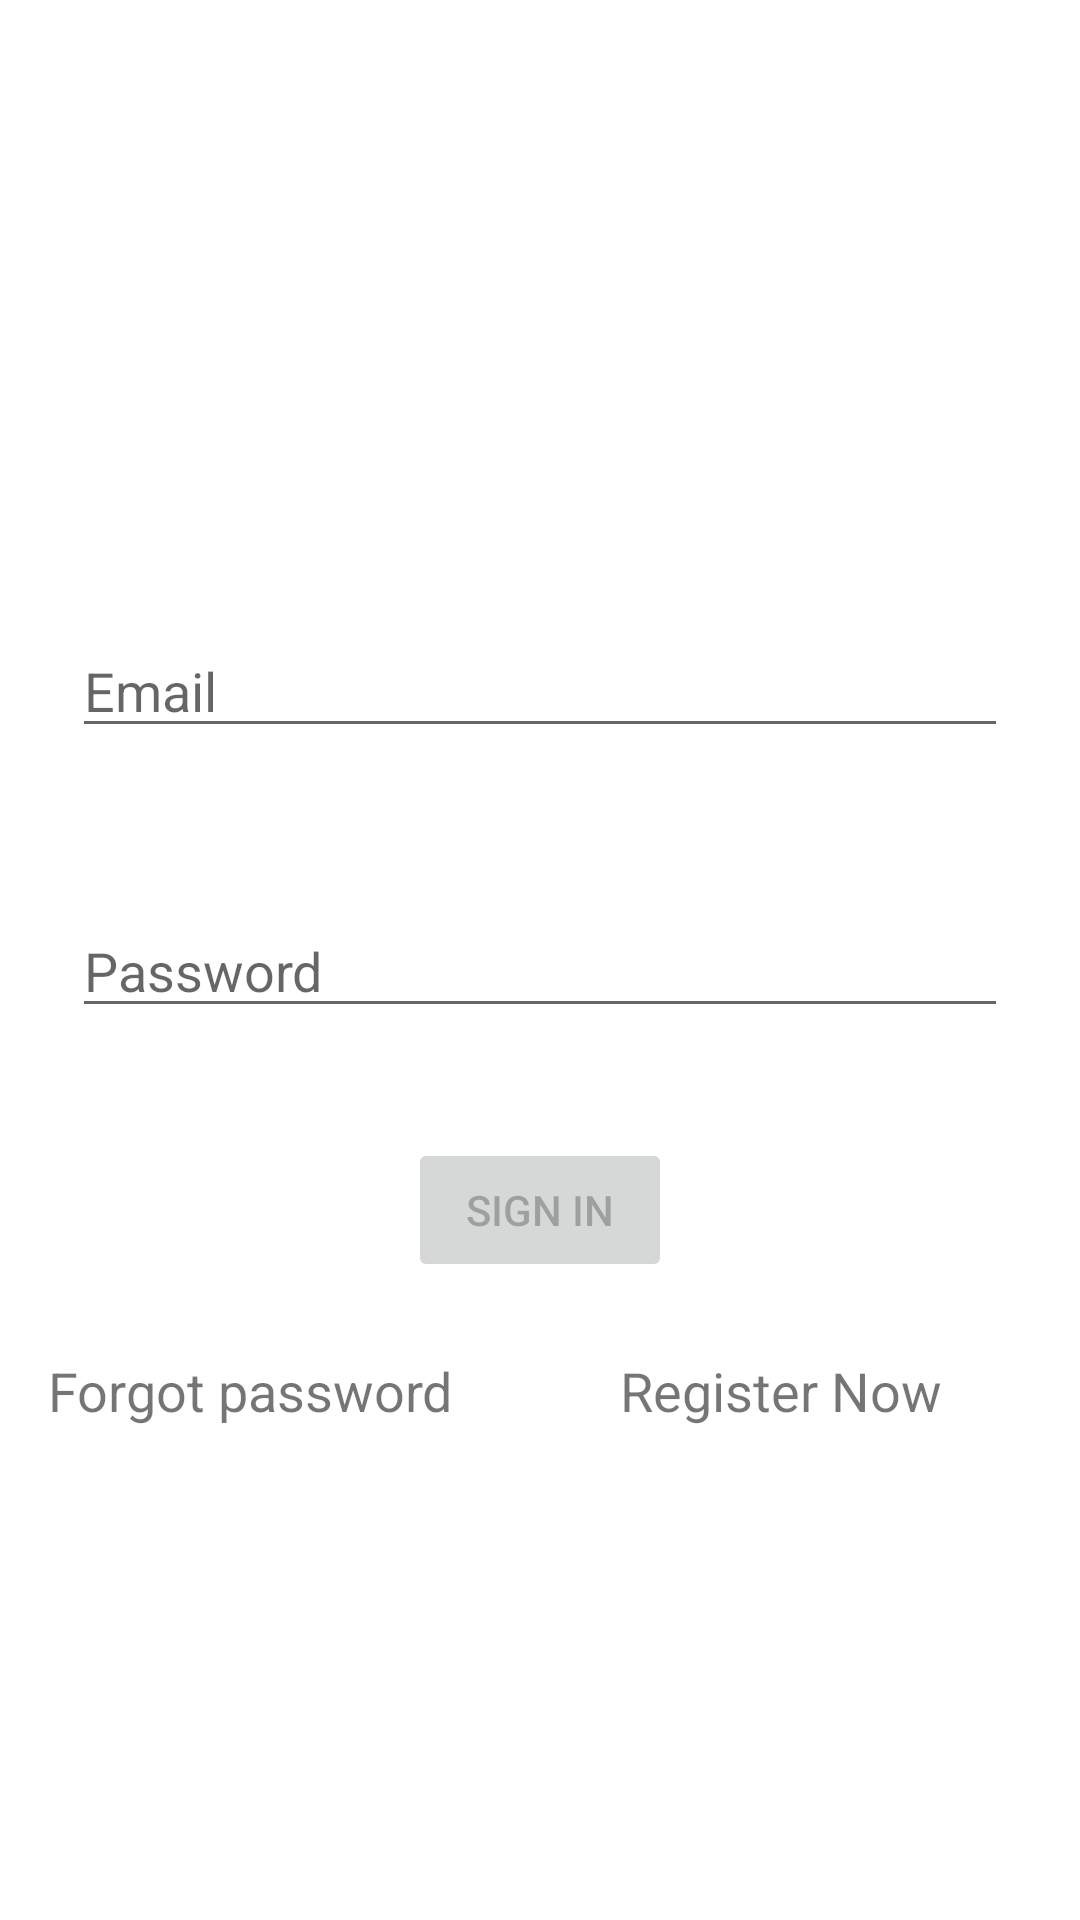

Produce the Android XML layout that renders to this screen, including the resource entries it uses.
<!-- AndroidManifest.xml: application theme Theme.MyEcomersApplication -->
<!-- res/layout/activity_login.xml -->
<?xml version="1.0" encoding="utf-8"?>
<androidx.constraintlayout.widget.ConstraintLayout xmlns:android="http://schemas.android.com/apk/res/android"
    xmlns:app="http://schemas.android.com/apk/res-auto"
    xmlns:tools="http://schemas.android.com/tools"
    android:id="@+id/container"
    android:layout_width="match_parent"
    android:layout_height="match_parent"
    android:paddingLeft="@dimen/activity_horizontal_margin"
    android:paddingTop="@dimen/activity_vertical_margin"
    android:paddingRight="@dimen/activity_horizontal_margin"
    android:paddingBottom="@dimen/activity_vertical_margin"
    tools:context=".ui.login.LoginActivity">

    <EditText
        android:id="@+id/username"
        android:layout_width="0dp"
        android:layout_height="wrap_content"
        android:layout_marginStart="24dp"
        android:layout_marginTop="208dp"
        android:layout_marginEnd="24dp"
        android:autofillHints="@string/prompt_email"
        android:hint="@string/prompt_email"
        android:inputType="textEmailAddress"
        android:selectAllOnFocus="true"
        app:layout_constraintEnd_toEndOf="parent"
        app:layout_constraintStart_toStartOf="parent"
        app:layout_constraintTop_toTopOf="parent" />

    <EditText
        android:id="@+id/password"
        android:layout_width="0dp"
        android:layout_height="wrap_content"
        android:layout_marginStart="24dp"
        android:layout_marginTop="52dp"
        android:layout_marginEnd="24dp"
        android:autofillHints="@string/prompt_password"
        android:hint="@string/prompt_password"
        android:imeActionLabel="@string/action_sign_in_short"
        android:imeOptions="actionDone"
        android:inputType="textPassword"
        android:selectAllOnFocus="true"
        app:layout_constraintEnd_toEndOf="parent"
        app:layout_constraintStart_toStartOf="parent"
        app:layout_constraintTop_toBottomOf="@+id/username" />

    <Button
        android:id="@+id/login"
        android:layout_width="wrap_content"
        android:layout_height="wrap_content"
        android:layout_gravity="start"
        android:layout_marginStart="48dp"
        android:layout_marginTop="16dp"
        android:layout_marginEnd="48dp"
        android:layout_marginBottom="64dp"
        android:enabled="false"
        android:text="@string/action_sign_in"
        app:layout_constraintBottom_toBottomOf="parent"
        app:layout_constraintEnd_toEndOf="parent"
        app:layout_constraintStart_toStartOf="parent"
        app:layout_constraintTop_toBottomOf="@+id/password"
        app:layout_constraintVertical_bias="0.122" />

    <ProgressBar
        android:id="@+id/loading"
        android:layout_width="wrap_content"
        android:layout_height="wrap_content"
        android:layout_gravity="center"
        android:layout_marginStart="32dp"
        android:layout_marginTop="64dp"
        android:layout_marginEnd="32dp"
        android:layout_marginBottom="64dp"
        android:visibility="gone"
        app:layout_constraintBottom_toBottomOf="parent"
        app:layout_constraintEnd_toEndOf="@+id/password"
        app:layout_constraintStart_toStartOf="@+id/password"
        app:layout_constraintTop_toTopOf="parent"
        app:layout_constraintVertical_bias="0.3" />

    <TextView
        android:id="@+id/textView"
        android:layout_width="wrap_content"
        android:layout_height="wrap_content"
        android:layout_marginStart="10dp"
        android:layout_marginTop="24dp"
        android:layout_marginEnd="50dp"
        android:text="@string/Forgot_Password"
        android:textSize="18sp"
        app:layout_constraintEnd_toStartOf="@+id/textView2"
        app:layout_constraintHorizontal_bias="0.5"
        app:layout_constraintStart_toStartOf="parent"
        app:layout_constraintTop_toBottomOf="@+id/login" />

    <TextView
        android:id="@+id/textView2"
        android:layout_width="wrap_content"
        android:layout_height="wrap_content"
        android:layout_marginTop="24dp"
        android:layout_marginEnd="40dp"
        android:text="@string/Register_Now"
        android:textSize="18sp"
        app:layout_constraintEnd_toEndOf="parent"
        app:layout_constraintHorizontal_bias="0.5"
        app:layout_constraintStart_toEndOf="@+id/textView"
        app:layout_constraintTop_toBottomOf="@+id/login" />
</androidx.constraintlayout.widget.ConstraintLayout>
<!-- resources referenced by this layout -->
<resources>
  <string name="Forgot_Password">Forgot password</string>
  <string name="Register_Now">Register Now</string>
  <string name="action_sign_in">Sign in</string>
  <string name="action_sign_in_short">Sign in</string>
  <string name="prompt_email">Email</string>
  <string name="prompt_password">Password</string>
  <style name="Theme.MyEcomersApplication" parent="Theme.MaterialComponents.DayNight.DarkActionBar">
          
          <item name="colorPrimary">@color/purple_500</item>
          <item name="colorPrimaryVariant">@color/purple_700</item>
          <item name="colorOnPrimary">@color/white</item>
          
          <item name="colorSecondary">@color/teal_200</item>
          <item name="colorSecondaryVariant">@color/teal_700</item>
          <item name="colorOnSecondary">@color/black</item>
          
          <item name="android:statusBarColor" tools:targetApi="l">?attr/colorPrimaryVariant</item>
          
      </style>
  <!-- not gathered from this repository: default colours our renderer supplied (Android Studio template values) -->
  <color name="purple_500">#FF6200EE</color>
  <color name="purple_700">#FF3700B3</color>
  <color name="teal_200">#FF03DAC5</color>
  <color name="teal_700">#FF018786</color>
  <color name="black">#FF000000</color>
  <color name="white">#FFFFFFFF</color>
</resources>
